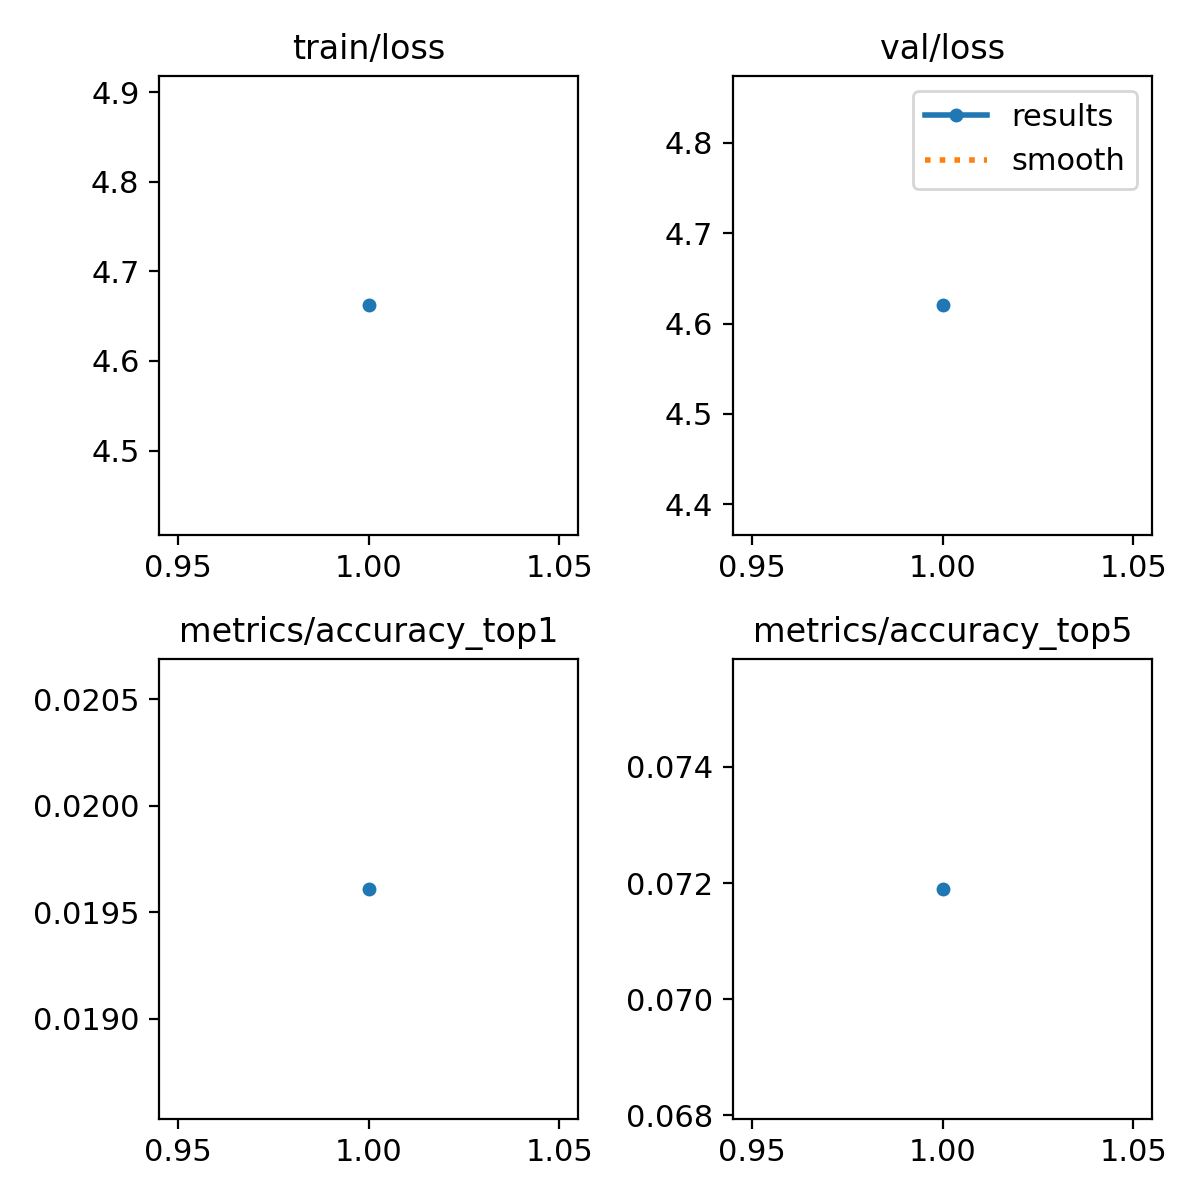

The table this chart was drawn from, first rows:
epoch, time, train/loss, metrics/accuracy_top1, metrics/accuracy_top5, val/loss, lr/pg0, lr/pg1, lr/pg2
1, 14.55, 4.662, 0.01961, 0.0719, 4.62, 3.10609e-05, 3.10609e-05, 3.10609e-05
